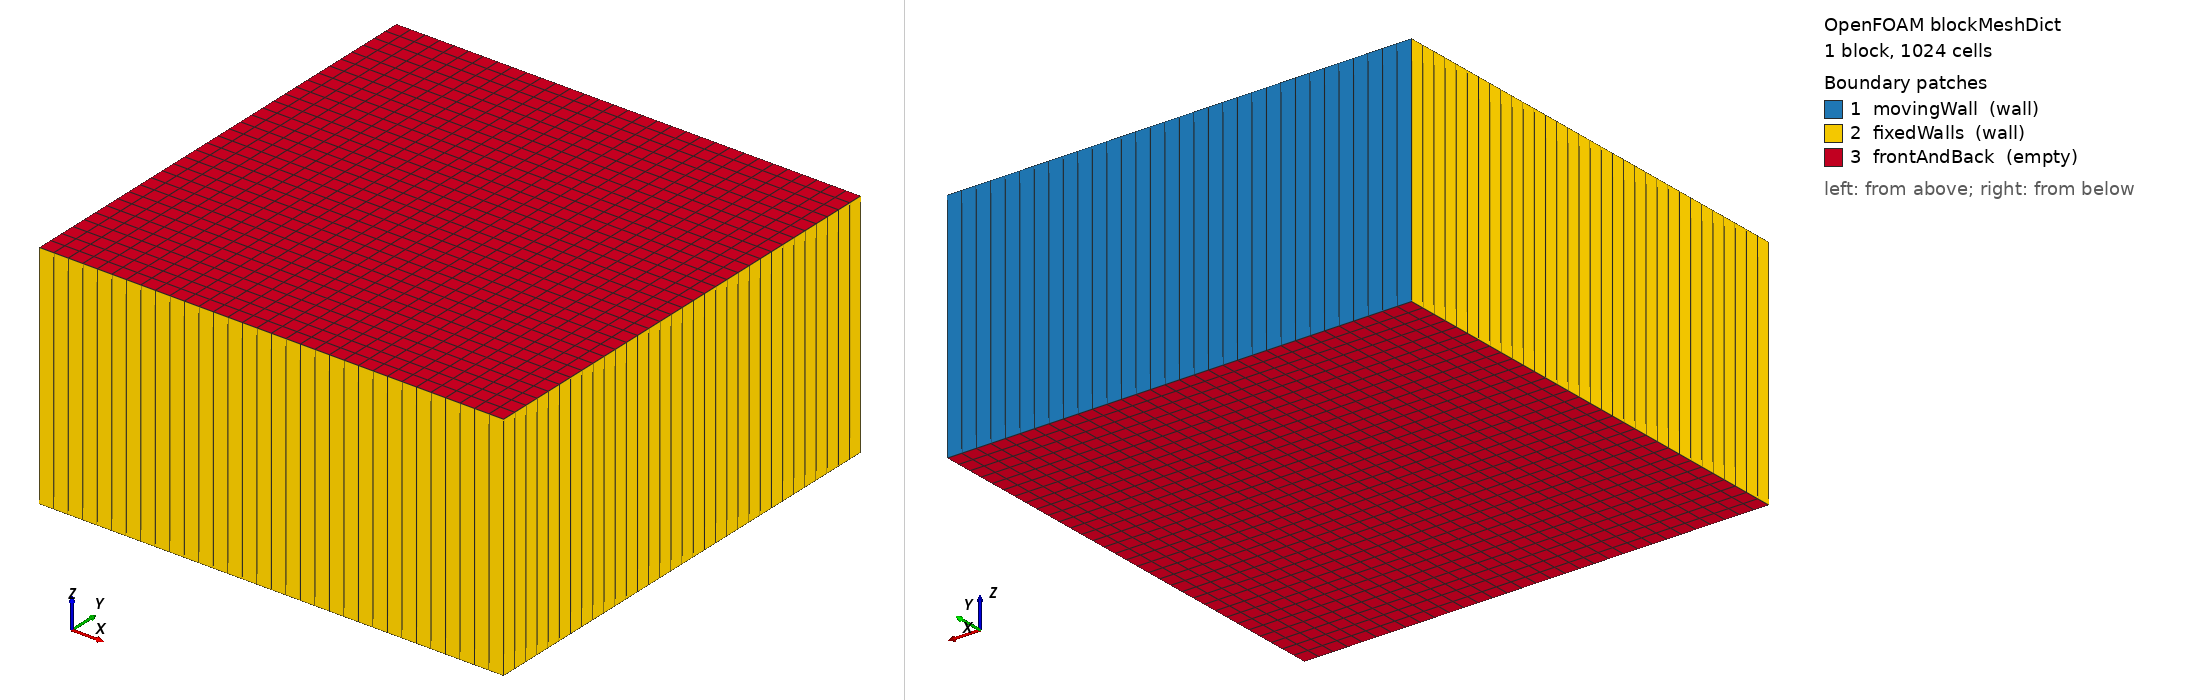

OpenFOAM case: the mesh blockMesh builds from blockMeshDict, 1 block(s), 1024 cells. Boundary patches (legend numbers): 1 movingWall (wall), 2 fixedWalls (wall), 3 frontAndBack (empty). Left view from above one corner, right view from below the opposite corner. Boundary conditions: 0 field file(s) under 0/; 0 of 3 drawn patches have an entry in a shipped field file.

=== system/blockMeshDict ===
FoamFile
{
    version 2.0;
    format ascii;
    class dictionary;
    object blockMeshDict;
}

convertToMeters 1;
vertices
(
    (0 0 0)
    (0.1 0 0)
    (0.1 0.1 0)
    (0 0.1 0)
    (0 0 0.05)
    (0.1 0 0.05)
    (0.1 0.1 0.05)
    (0 0.1 0.05)
);
blocks
(
    hex (0 1 2 3 4 5 6 7) (32 32 1) simpleGrading (1 1 1)
);
edges ();
boundary
(
    movingWall
    {
        type wall;
        faces ((3 7 6 2));
    }
    fixedWalls
    {
        type wall;
        faces ((0 4 7 3) (1 2 6 5) (0 1 5 4));
    }
    frontAndBack
    {
        type empty;
        faces ((0 3 2 1) (4 5 6 7));
    }
);
mergePatchPairs ();


=== system/controlDict ===
FoamFile
{
    version 2.0;
    format ascii;
    class dictionary;
    object controlDict;
}

solver incompressibleFluid;
startFrom startTime;
startTime 0;
stopAt endTime;
endTime 5000.0;
deltaT 1;
writeControl timeStep;
writeInterval 500.0;
purgeWrite 2;
writeFormat ascii;
writePrecision 12;
writeCompression off;
timeFormat general;
timePrecision 12;
runTimeModifiable true;

functions
{
    centreline
    {
        type sets;
        libs ("libsampling.so");
        writeControl writeTime;
        setFormat raw;
        interpolationScheme cellPoint;
        fields (U);
        sets
        {
            vertical
            {
                type lineUniform;
                axis y;
                start (0.05 0 0.025);
                end (0.05 0.1 0.025);
                nPoints 64;
            }
            horizontal
            {
                type lineUniform;
                axis x;
                start (0 0.05 0.025);
                end (0.1 0.05 0.025);
                nPoints 64;
            }
        }
    }
    probe_1
    {
        type probes;
        libs ("libsampling.so");
        writeControl timeStep;
        writeInterval 1;
        probeLocations
        (
            (0.05 0.05 0.025)
        );
        fields (U);
    }
    probe_2
    {
        type probes;
        libs ("libsampling.so");
        writeControl timeStep;
        writeInterval 1;
        probeLocations
        (
            (0.025 0.025 0.025)
        );
        fields (U);
    }
    probe_3
    {
        type probes;
        libs ("libsampling.so");
        writeControl timeStep;
        writeInterval 1;
        probeLocations
        (
            (0.07500000000000001 0.025 0.025)
        );
        fields (U);
    }
    probe_4
    {
        type probes;
        libs ("libsampling.so");
        writeControl timeStep;
        writeInterval 1;
        probeLocations
        (
            (0.025 0.07500000000000001 0.025)
        );
        fields (U);
    }
    probe_5
    {
        type probes;
        libs ("libsampling.so");
        writeControl timeStep;
        writeInterval 1;
        probeLocations
        (
            (0.07500000000000001 0.07500000000000001 0.025)
        );
        fields (U);
    }
    balance_movingWall
    {
        type surfaceFieldValue;
        libs ("libfieldFunctionObjects.so");
        writeControl timeStep;
        writeInterval 1;
        log no;
        writeFields no;
        patch movingWall;
        operation sum;
        fields (phi);
    }
    balance_fixedWalls
    {
        type surfaceFieldValue;
        libs ("libfieldFunctionObjects.so");
        writeControl timeStep;
        writeInterval 1;
        log no;
        writeFields no;
        patch fixedWalls;
        operation sum;
        fields (phi);
    }
}
